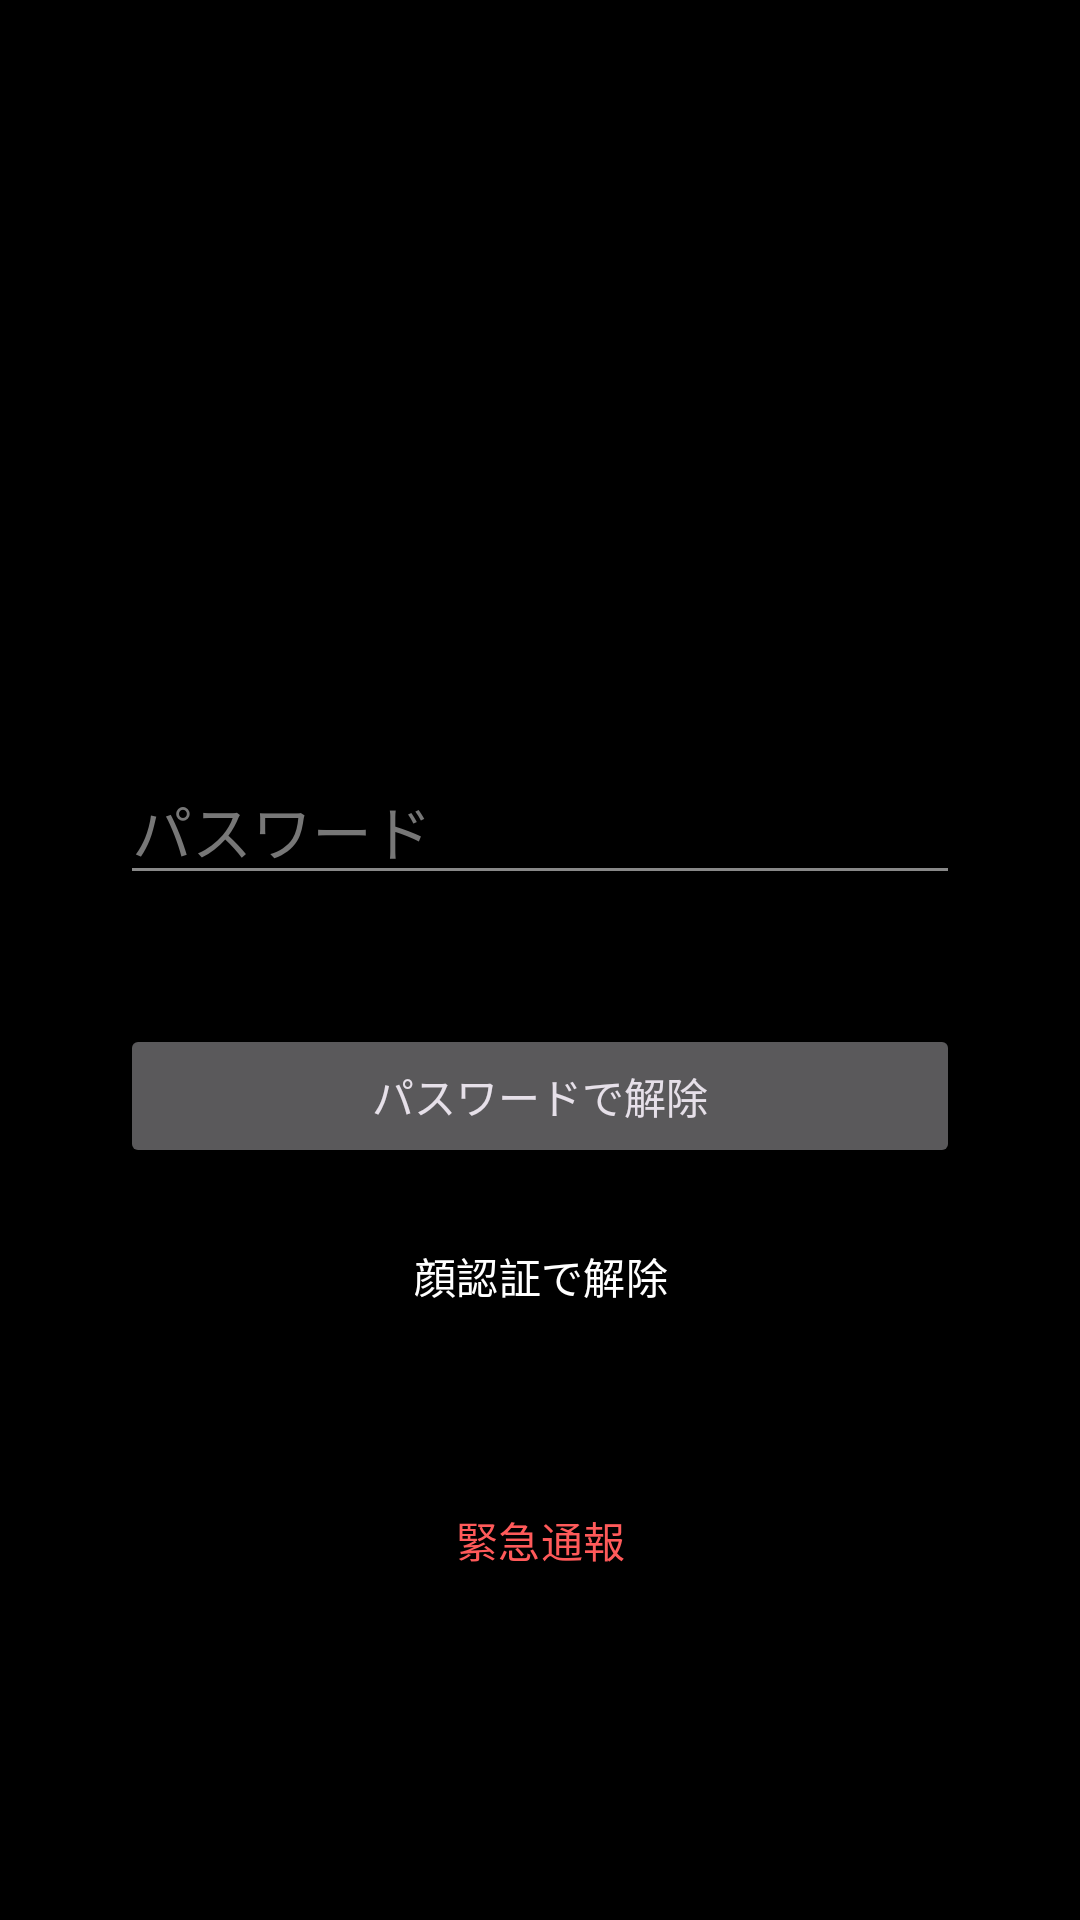

Reconstruct the res/layout file that produces this screen, plus the resources it refers to.
<!-- AndroidManifest.xml: activity theme Theme.NightLock.Lock -->
<!-- res/layout/activity_lock.xml -->
<?xml version="1.0" encoding="utf-8"?>
<LinearLayout xmlns:android="http://schemas.android.com/apk/res/android"
    android:layout_width="match_parent"
    android:layout_height="match_parent"
    android:background="@android:color/black"
    android:gravity="center"
    android:orientation="vertical"
    android:padding="32dp">

    <TextView
        android:id="@+id/lockTitle"
        android:layout_width="wrap_content"
        android:layout_height="wrap_content"
        android:textColor="@android:color/white"
        android:textSize="64sp"
        android:textStyle="bold" />

    <EditText
        android:id="@+id/passwordInput"
        android:layout_width="280dp"
        android:layout_height="wrap_content"
        android:layout_marginTop="64dp"
        android:backgroundTint="#888888"
        android:hint="パスワード"
        android:imeOptions="actionDone"
        android:importantForAutofill="no"
        android:inputType="textPassword"
        android:singleLine="true"
        android:textColor="@android:color/white"
        android:textColorHint="#777777"
        android:textSize="20sp" />

    <TextView
        android:id="@+id/errorText"
        android:layout_width="wrap_content"
        android:layout_height="wrap_content"
        android:layout_marginTop="8dp"
        android:textColor="#FF5A5A"
        android:textSize="14sp" />

    <Button
        android:id="@+id/unlockButton"
        android:layout_width="280dp"
        android:layout_height="wrap_content"
        android:layout_marginTop="16dp"
        android:text="パスワードで解除" />

    <Button
        android:id="@+id/faceButton"
        style="@style/Widget.Material3.Button.OutlinedButton"
        android:layout_width="280dp"
        android:layout_height="wrap_content"
        android:layout_marginTop="12dp"
        android:text="顔認証で解除"
        android:textColor="@android:color/white" />

    <Button
        android:id="@+id/emergencyButton"
        style="@style/Widget.Material3.Button.TextButton"
        android:layout_width="wrap_content"
        android:layout_height="wrap_content"
        android:layout_marginTop="40dp"
        android:text="緊急通報"
        android:textColor="#FF5A5A" />
</LinearLayout>
<!-- resources referenced by this layout -->
<resources>
  <style name="Theme.NightLock.Lock" parent="Theme.Material3.Dark.NoActionBar">
          <item name="android:windowBackground">@android:color/black</item>
          <item name="android:statusBarColor">@android:color/black</item>
          <item name="android:navigationBarColor">@android:color/black</item>
      </style>
</resources>
